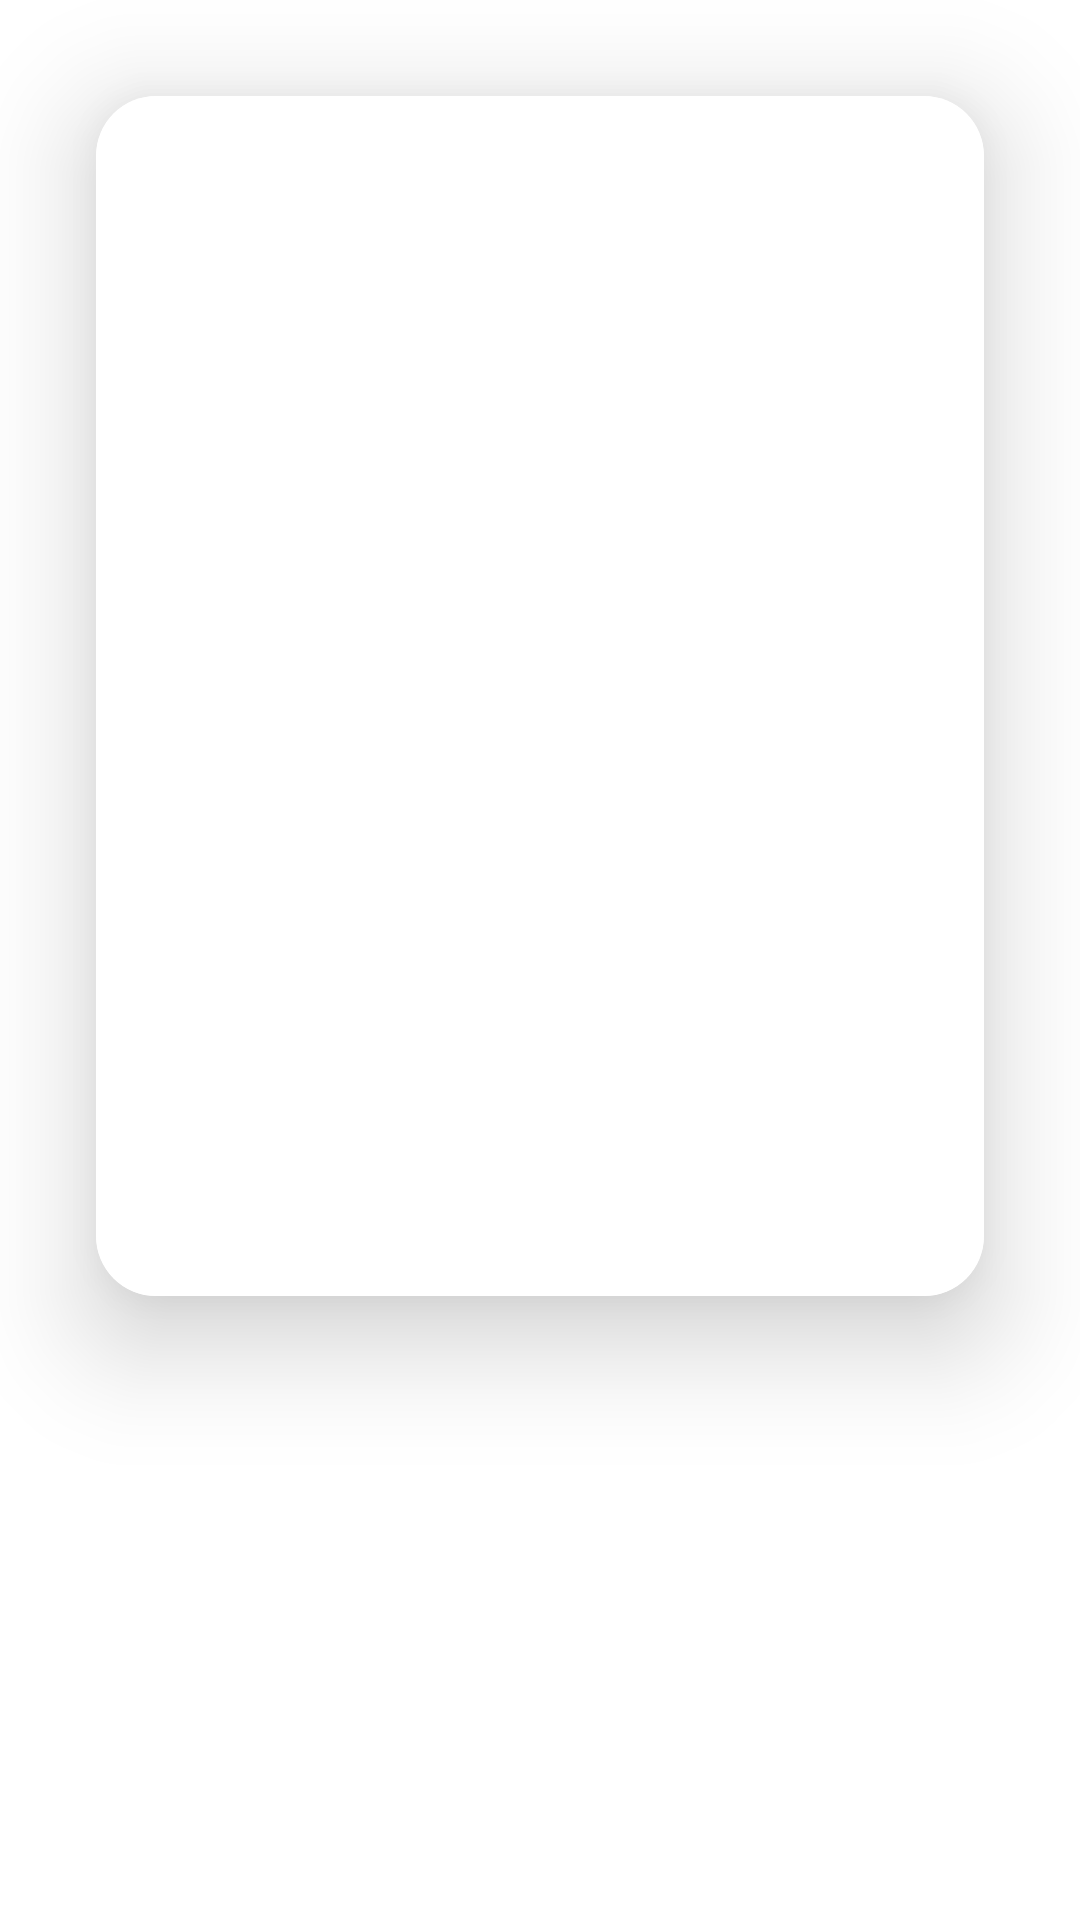

This screen was rendered from an Android layout file. Write that file and the resources it references.
<!-- AndroidManifest.xml: application theme Theme.MeteoriteRace -->
<!-- res/layout/fragment_list.xml -->
<?xml version="1.0" encoding="utf-8"?>
<RelativeLayout
    xmlns:android="http://schemas.android.com/apk/res/android"
    xmlns:app="http://schemas.android.com/apk/res-auto"
    xmlns:tools="http://schemas.android.com/tools"
    android:layout_width="match_parent"
    android:layout_height="match_parent"
    tools:context=".ListFragment">

    <com.google.android.material.card.MaterialCardView
        android:layout_width="match_parent"
        android:layout_height="400dp"
        android:layout_margin="32dp"
        android:elevation="22dp"
        app:cardElevation="22dp"
        app:cardCornerRadius="20dp">

        <RelativeLayout
            android:layout_width="match_parent"
            android:layout_height="match_parent"
            android:background="#FFFFFF">

            <ListView
                android:id="@+id/list_LST_scores"
                android:layout_width="match_parent"
                android:layout_height="match_parent"/>

        </RelativeLayout>



    </com.google.android.material.card.MaterialCardView>



</RelativeLayout>
<!-- resources referenced by this layout -->
<resources>
  <style name="Theme.MeteoriteRace" parent="Theme.MaterialComponents.DayNight.DarkActionBar">
          
          <item name="colorPrimary">@color/purple_500</item>
          <item name="colorPrimaryVariant">@color/purple_700</item>
          <item name="colorOnPrimary">@color/white</item>
          
          <item name="colorSecondary">@color/teal_200</item>
          <item name="colorSecondaryVariant">@color/teal_700</item>
          <item name="colorOnSecondary">@color/black</item>
          
          <item name="android:statusBarColor">?attr/colorPrimaryVariant</item>
          
      </style>
  <!-- not gathered from this repository: default colours our renderer supplied (Android Studio template values) -->
  <color name="purple_500">#FF6200EE</color>
  <color name="purple_700">#FF3700B3</color>
  <color name="teal_200">#FF03DAC5</color>
  <color name="teal_700">#FF018786</color>
  <color name="black">#FF000000</color>
  <color name="white">#FFFFFFFF</color>
</resources>
